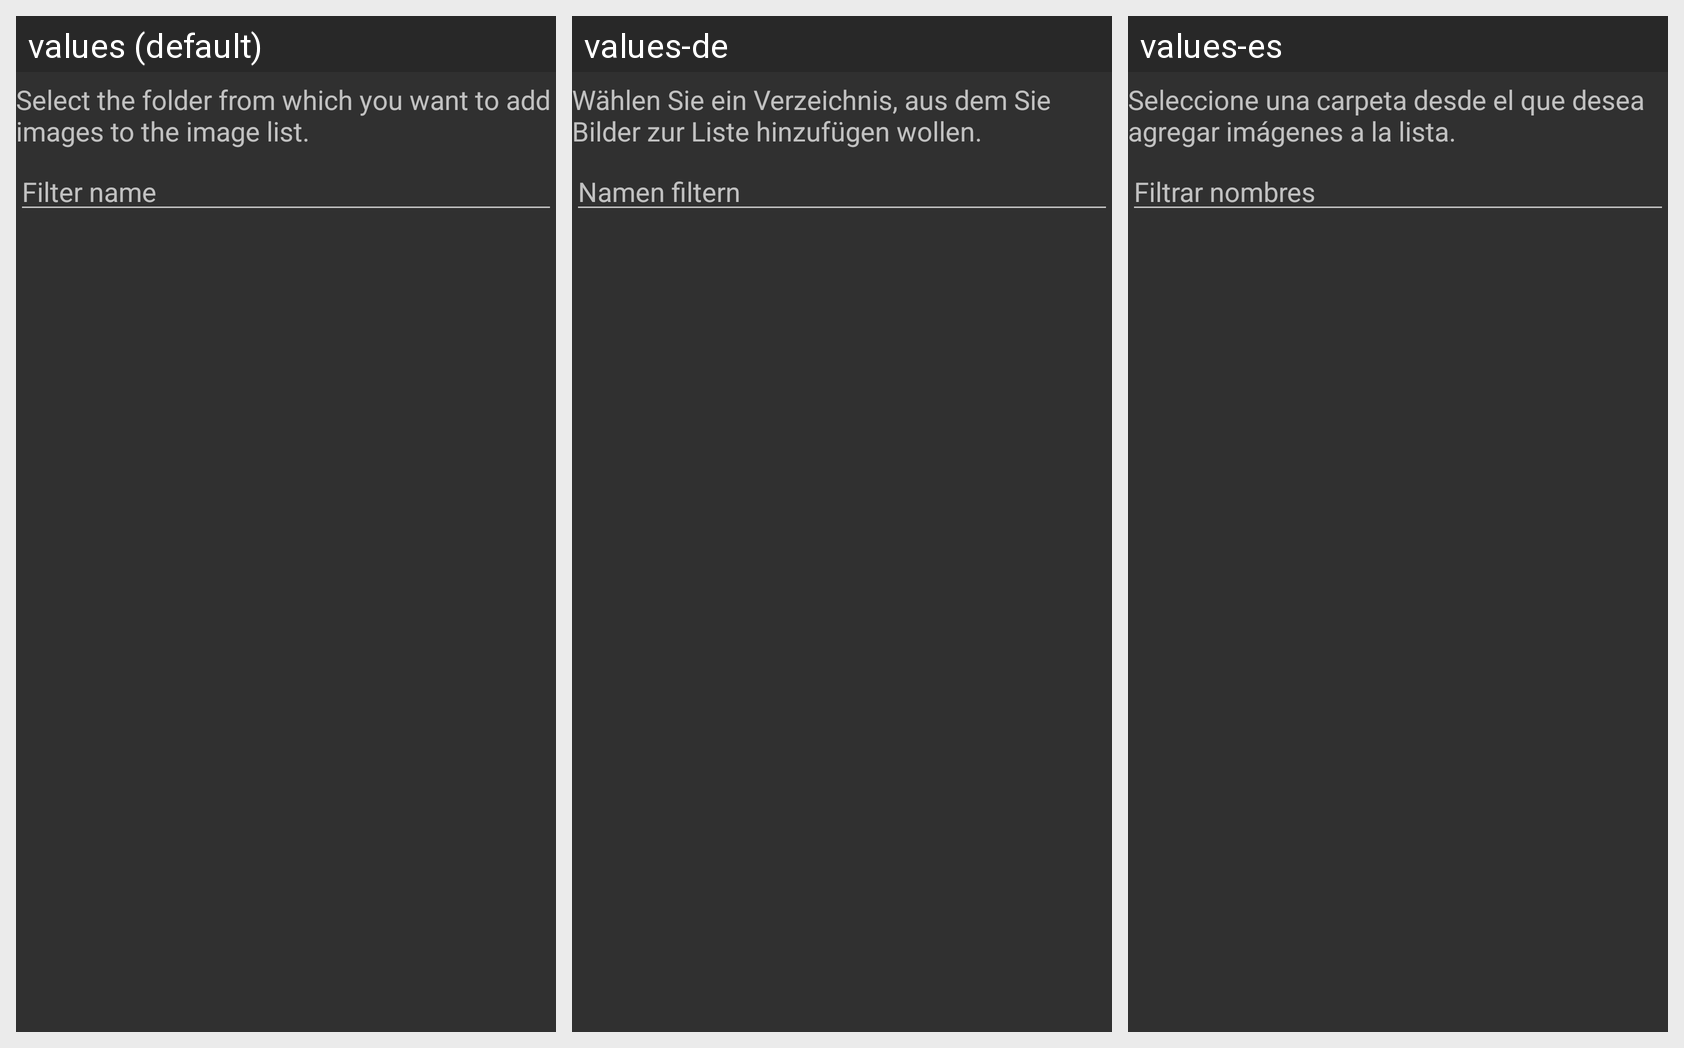

The same Android screen rendered under several of its app's locales, left to right. List the strings drawn on it with the default value and each locale's translation.
Android screen res/layout/activity_select_image_folder.xml rendered under 3 locales, left to right: values (default), values-de, values-es. Device: Nexus 5 (rendered at 1080×1920; each locale shown at half size, 540×960, under a caption strip naming it); theme AppTheme.
Strings drawn on this screen, with the default value and each locale's value (text and hints the layout hard-codes, and strings that could not be matched under every locale, appear in the picture but are not listed):

text_info_select_image_folder_for_add
  values: Select the folder from which you want to add images to the image list.
  values-de: Wählen Sie ein Verzeichnis, aus dem Sie Bilder zur Liste hinzufügen wollen.
  values-es: Seleccione una carpeta desde el que desea agregar imágenes a la lista.

hint_search_path
  values: Filter name
  values-de: Namen filtern
  values-es: Filtrar nombres
